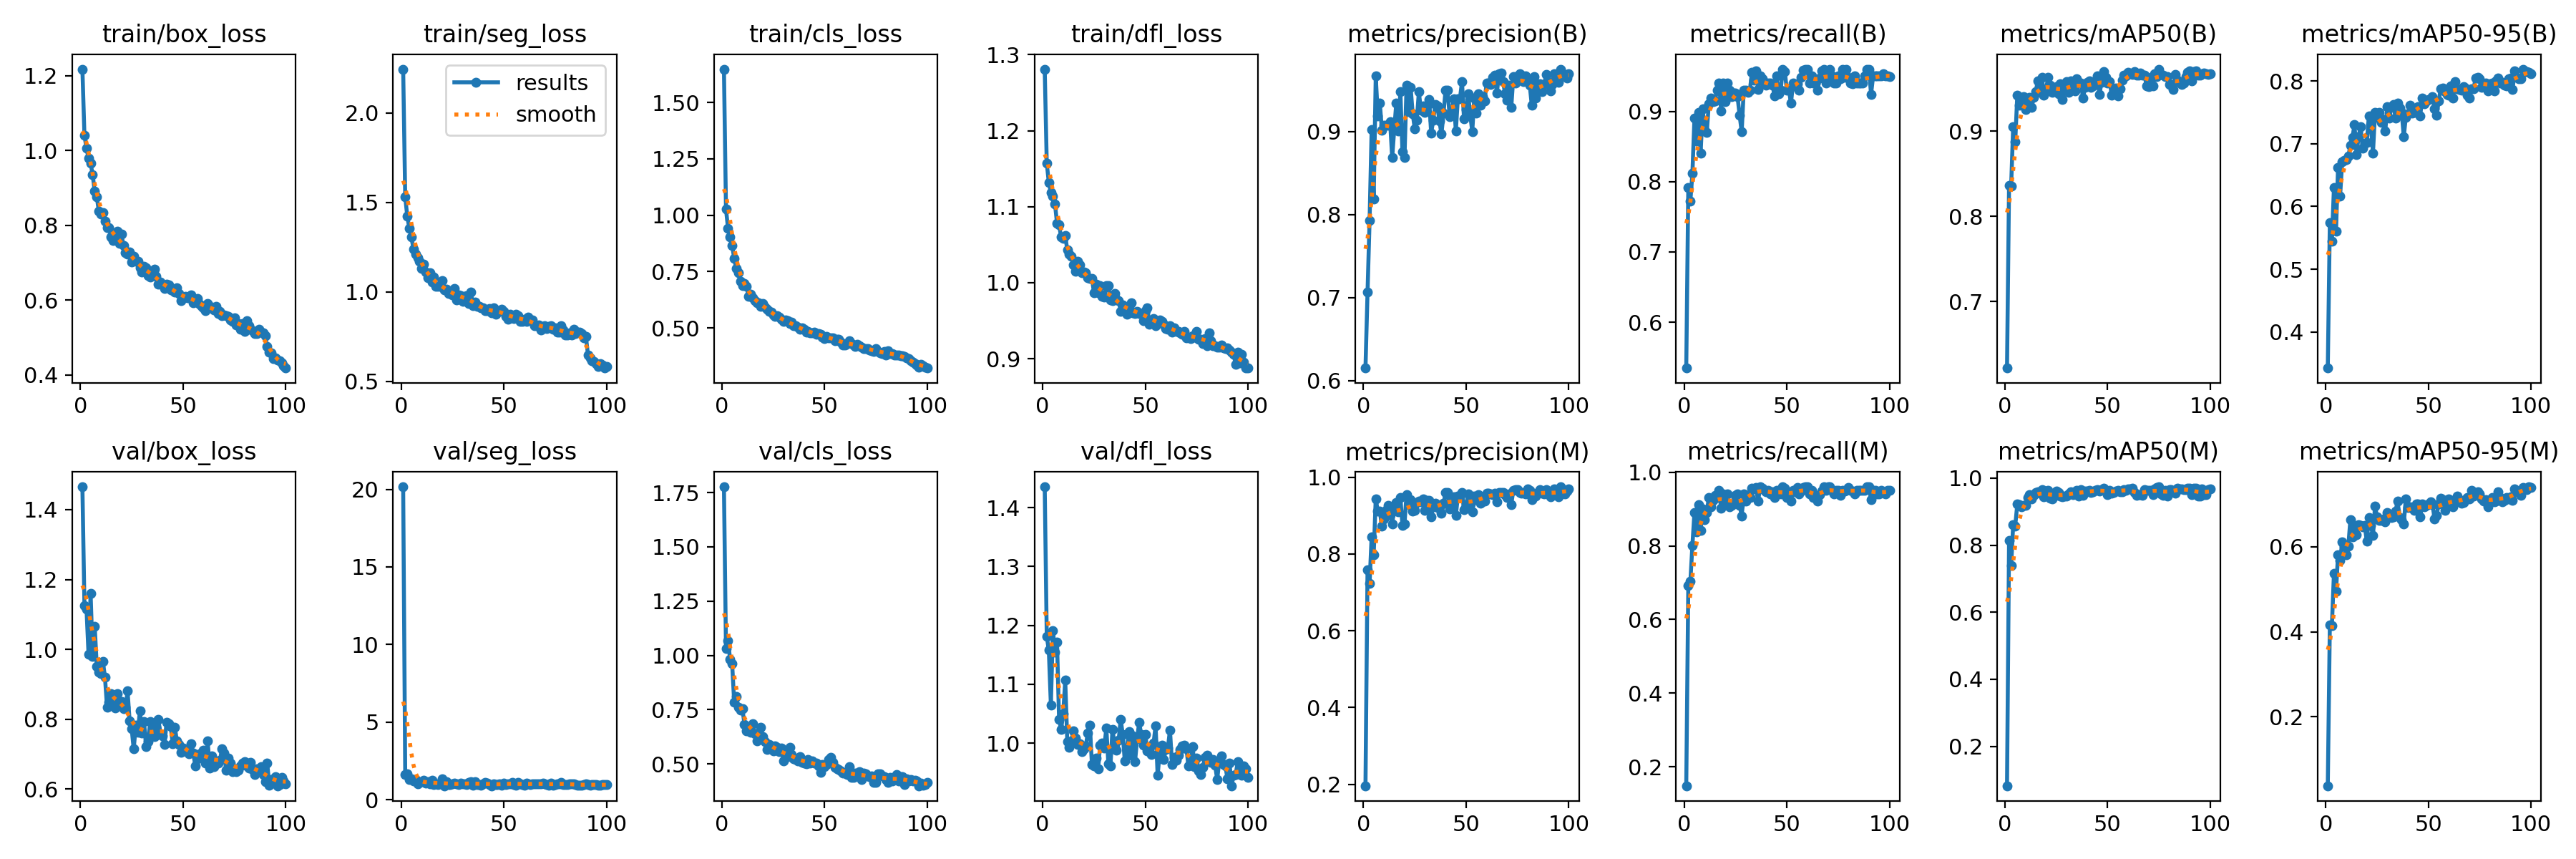

Source data for this figure (header and first rows):
epoch, time, train/box_loss, train/seg_loss, train/cls_loss, train/dfl_loss, metrics/precision(B), metrics/recall(B), metrics/mAP50(B), metrics/mAP50-95(B), metrics/precision(M), metrics/recall(M), metrics/mAP50(M), metrics/mAP50-95(M), val/box_loss, val/seg_loss, val/cls_loss, val/dfl_loss, lr/pg0, lr/pg1, lr/pg2
1, 21.53, 1.218, 2.245, 1.647, 1.281, 0.6149, 0.5346, 0.6219, 0.3422, 0.1964, 0.1485, 0.08252, 0.0379, 1.465, 20.16, 1.777, 1.435, 0.06739, 0.0003294, 0.0003294
2, 38.23, 1.04, 1.531, 1.026, 1.157, 0.7061, 0.7921, 0.8367, 0.5745, 0.7598, 0.6931, 0.8136, 0.4159, 1.126, 1.639, 1.031, 1.182, 0.03438, 0.0006562, 0.0006562
3, 54.77, 1.007, 1.423, 0.9421, 1.132, 0.7926, 0.7723, 0.835, 0.545, 0.724, 0.703, 0.7385, 0.4143, 1.115, 1.658, 1.069, 1.158, 0.001369, 0.0009764, 0.0009764
4, 71.14, 0.9788, 1.356, 0.9032, 1.119, 0.902, 0.8119, 0.9054, 0.6304, 0.845, 0.802, 0.8611, 0.5379, 0.985, 1.292, 0.981, 1.065, 0.0009703, 0.0009703, 0.0009703
5, 87.29, 0.9655, 1.308, 0.8661, 1.114, 0.8182, 0.8909, 0.8875, 0.5602, 0.7981, 0.8911, 0.858, 0.4949, 1.16, 1.346, 0.9606, 1.192, 0.0009604, 0.0009604, 0.0009604
6, 103.4, 0.9357, 1.241, 0.8083, 1.103, 0.9665, 0.8582, 0.9423, 0.6622, 0.9442, 0.8384, 0.9222, 0.5811, 0.979, 1.227, 0.7832, 1.155, 0.0009505, 0.0009505, 0.0009505
7, 119.5, 0.8911, 1.212, 0.7626, 1.078, 0.919, 0.8991, 0.9302, 0.6164, 0.9109, 0.911, 0.9208, 0.5677, 1.066, 1.294, 0.8088, 1.172, 0.0009406, 0.0009406, 0.0009406
8, 135.6, 0.8772, 1.19, 0.7442, 1.076, 0.934, 0.8405, 0.9363, 0.6712, 0.912, 0.8416, 0.9144, 0.611, 0.9521, 1.013, 0.7605, 1.04, 0.0009307, 0.0009307, 0.0009307
9, 152.5, 0.838, 1.171, 0.7069, 1.06, 0.9013, 0.904, 0.9408, 0.6741, 0.8722, 0.901, 0.919, 0.6016, 0.9338, 1.102, 0.7473, 1.023, 0.0009208, 0.0009208, 0.0009208
10, 172.1, 0.8307, 1.13, 0.6895, 1.058, 0.9074, 0.8729, 0.9252, 0.6742, 0.8915, 0.8713, 0.9185, 0.5814, 0.9304, 1.139, 0.7547, 1.05, 0.0009109, 0.0009109, 0.0009109
11, 195.1, 0.8352, 1.155, 0.6982, 1.062, 0.9071, 0.8704, 0.9303, 0.6801, 0.9142, 0.8911, 0.943, 0.6016, 0.9651, 1.264, 0.6828, 1.107, 0.000901, 0.000901, 0.000901
12, 217.8, 0.8122, 1.111, 0.6832, 1.043, 0.9073, 0.9109, 0.9395, 0.6971, 0.9273, 0.9307, 0.9509, 0.6634, 0.9196, 1.047, 0.6518, 1.002, 0.0008911, 0.0008911, 0.0008911
13, 241.3, 0.7939, 1.08, 0.6405, 1.038, 0.9117, 0.9196, 0.9277, 0.7097, 0.9015, 0.9064, 0.9381, 0.624, 0.8347, 1.16, 0.6634, 0.9928, 0.0008812, 0.0008812, 0.0008812
14, 259.6, 0.7942, 1.109, 0.6484, 1.034, 0.8683, 0.9141, 0.9395, 0.7303, 0.8777, 0.924, 0.9482, 0.6487, 0.8477, 1.03, 0.6458, 1.004, 0.0008713, 0.0008713, 0.0008713
15, 276.6, 0.7699, 1.055, 0.6331, 1.024, 0.9024, 0.9153, 0.9466, 0.6829, 0.9221, 0.9374, 0.9567, 0.6274, 0.8741, 1.269, 0.686, 1.021, 0.0008614, 0.0008614, 0.0008614
16, 293, 0.7594, 1.084, 0.6222, 1.015, 0.9339, 0.9307, 0.9592, 0.7117, 0.9339, 0.9307, 0.9592, 0.6519, 0.8677, 0.9854, 0.6393, 1.009, 0.0008515, 0.0008515, 0.0008515
17, 310.5, 0.7795, 1.032, 0.6118, 1.028, 0.9009, 0.9406, 0.9458, 0.7269, 0.9103, 0.9505, 0.9551, 0.6499, 0.8323, 1.022, 0.6052, 0.9981, 0.0008416, 0.0008416, 0.0008416
18, 327.5, 0.7844, 1.034, 0.6114, 1.023, 0.9479, 0.9012, 0.9628, 0.6932, 0.9479, 0.9012, 0.965, 0.647, 0.8735, 0.9927, 0.6276, 0.9995, 0.0008317, 0.0008317, 0.0008317
19, 344.8, 0.752, 1.033, 0.5963, 1.013, 0.8751, 0.9406, 0.9425, 0.7009, 0.8751, 0.9406, 0.944, 0.6492, 0.8502, 1.07, 0.6686, 0.9859, 0.0008218, 0.0008218, 0.0008218
20, 362, 0.7761, 1.065, 0.6081, 1.014, 0.8683, 0.9139, 0.9487, 0.7016, 0.8776, 0.9228, 0.9607, 0.6128, 0.8503, 1.338, 0.6271, 0.991, 0.0008119, 0.0008119, 0.0008119
21, 379.2, 0.7465, 1.011, 0.5939, 1.013, 0.9553, 0.9406, 0.9628, 0.7442, 0.9553, 0.9406, 0.9628, 0.6683, 0.8304, 0.9, 0.6035, 0.9954, 0.000802, 0.000802, 0.000802
22, 396.2, 0.7262, 1.017, 0.5841, 1.007, 0.9242, 0.9307, 0.9537, 0.7303, 0.929, 0.9066, 0.9397, 0.6505, 0.8347, 1.162, 0.5679, 1.017, 0.0007921, 0.0007921, 0.0007921
23, 412.3, 0.724, 0.9916, 0.5725, 1.006, 0.9527, 0.9208, 0.9451, 0.6845, 0.9425, 0.9109, 0.9377, 0.6257, 0.8804, 0.9819, 0.5892, 1.031, 0.0007822, 0.0007822, 0.0007822
24, 429, 0.7293, 0.9995, 0.5707, 1.006, 0.9213, 0.9266, 0.9505, 0.7504, 0.9115, 0.9174, 0.9456, 0.6952, 0.7956, 0.9539, 0.5829, 0.9632, 0.0007723, 0.0007723, 0.0007723
25, 445.4, 0.7021, 0.9843, 0.5592, 0.9868, 0.9034, 0.9265, 0.9524, 0.7421, 0.9131, 0.9364, 0.961, 0.67, 0.7722, 1, 0.56, 0.9614, 0.0007624, 0.0007624, 0.0007624
26, 461.5, 0.7171, 1.021, 0.5526, 0.9985, 0.9134, 0.9208, 0.9437, 0.7501, 0.9333, 0.9406, 0.9575, 0.6611, 0.7146, 1.056, 0.5831, 0.9748, 0.0007525, 0.0007525, 0.0007525
27, 477.6, 0.7051, 0.9547, 0.5542, 0.9872, 0.9476, 0.8945, 0.9552, 0.7343, 0.9382, 0.9109, 0.9462, 0.6614, 0.7838, 1.02, 0.575, 0.9566, 0.0007426, 0.0007426, 0.0007426
28, 496.3, 0.7049, 0.9827, 0.5497, 0.9966, 0.9254, 0.8713, 0.9368, 0.7387, 0.936, 0.8812, 0.9436, 0.665, 0.7618, 0.9853, 0.5553, 0.9965, 0.0007327, 0.0007327, 0.0007327
29, 515.8, 0.6874, 0.9799, 0.5373, 0.9824, 0.9311, 0.9307, 0.9507, 0.7206, 0.9441, 0.9406, 0.9469, 0.6588, 0.8246, 1.049, 0.5714, 1, 0.0007228, 0.0007228, 0.0007228
30, 532.7, 0.675, 0.9471, 0.5279, 0.9813, 0.923, 0.9307, 0.9578, 0.7589, 0.9132, 0.9208, 0.9471, 0.6808, 0.761, 1.015, 0.5137, 0.9914, 0.0007129, 0.0007129, 0.0007129
31, 549.6, 0.6911, 0.9761, 0.5349, 0.996, 0.9305, 0.9276, 0.9457, 0.7408, 0.9404, 0.9375, 0.9533, 0.6771, 0.7943, 1.03, 0.5494, 1.026, 0.000703, 0.000703, 0.000703
32, 566.2, 0.6862, 0.9795, 0.5338, 0.9964, 0.9388, 0.9307, 0.959, 0.7592, 0.9388, 0.9307, 0.959, 0.6684, 0.7223, 0.9919, 0.533, 0.9654, 0.0006931, 0.0006931, 0.0006931
33, 585.5, 0.6665, 0.9351, 0.5207, 0.9771, 0.8977, 0.9557, 0.9515, 0.7624, 0.8977, 0.9557, 0.9515, 0.6699, 0.7353, 1.109, 0.5758, 0.9609, 0.0006832, 0.0006832, 0.0006832
34, 608.4, 0.663, 0.9993, 0.5254, 0.976, 0.9138, 0.9446, 0.947, 0.7409, 0.9234, 0.9541, 0.9546, 0.6844, 0.793, 1.145, 0.5425, 1.023, 0.0006733, 0.0006733, 0.0006733
35, 631, 0.6761, 0.9237, 0.5098, 0.9856, 0.9325, 0.9578, 0.9617, 0.7651, 0.9325, 0.9578, 0.9629, 0.7072, 0.752, 0.9277, 0.5237, 0.9982, 0.0006634, 0.0006634, 0.0006634
36, 649.9, 0.6837, 0.9429, 0.5105, 0.9779, 0.9307, 0.9312, 0.9573, 0.7567, 0.9208, 0.9213, 0.947, 0.6678, 0.7505, 1.164, 0.5204, 0.9878, 0.0006535, 0.0006535, 0.0006535
37, 668.3, 0.6633, 0.92, 0.5031, 0.9764, 0.9127, 0.9505, 0.9567, 0.7499, 0.9222, 0.9604, 0.9654, 0.6637, 0.7768, 0.9738, 0.5129, 1.005, 0.0006436, 0.0006436, 0.0006436
38, 687.3, 0.6424, 0.9184, 0.4959, 0.9626, 0.8969, 0.9472, 0.9385, 0.7114, 0.9062, 0.957, 0.9495, 0.6537, 0.7996, 0.9865, 0.5324, 1.04, 0.0006337, 0.0006337, 0.0006337
39, 704.1, 0.6489, 0.9124, 0.5017, 0.9711, 0.9218, 0.9406, 0.9516, 0.7423, 0.9315, 0.9505, 0.9619, 0.7127, 0.7585, 0.9491, 0.5062, 1.015, 0.0006238, 0.0006238, 0.0006238
40, 721.1, 0.6403, 0.9115, 0.494, 0.9672, 0.9498, 0.9372, 0.9575, 0.7481, 0.9599, 0.947, 0.9615, 0.692, 0.7519, 1.028, 0.5026, 0.9698, 0.0006139, 0.0006139, 0.0006139
41, 740.1, 0.6312, 0.894, 0.4821, 0.9588, 0.95, 0.9406, 0.959, 0.7609, 0.96, 0.9505, 0.9635, 0.6933, 0.7281, 1.121, 0.5016, 0.9895, 0.000604, 0.000604, 0.000604
42, 759.4, 0.6431, 0.895, 0.4841, 0.9675, 0.9179, 0.9406, 0.9517, 0.7492, 0.9179, 0.9406, 0.9566, 0.6897, 0.7922, 1.091, 0.521, 1.02, 0.0005941, 0.0005941, 0.0005941
43, 776.8, 0.6402, 0.9064, 0.4799, 0.9738, 0.9221, 0.9378, 0.9531, 0.7501, 0.9318, 0.9471, 0.9593, 0.6854, 0.7863, 0.9895, 0.5035, 0.9791, 0.0005842, 0.0005842, 0.0005842
44, 794.5, 0.6267, 0.8836, 0.4787, 0.9608, 0.9395, 0.9223, 0.957, 0.7499, 0.9495, 0.9315, 0.9641, 0.6998, 0.779, 0.8992, 0.513, 1.012, 0.0005743, 0.0005743, 0.0005743
45, 813.7, 0.6273, 0.9129, 0.4805, 0.9592, 0.9005, 0.9505, 0.9648, 0.7595, 0.9005, 0.9505, 0.9648, 0.7011, 0.7296, 1.038, 0.502, 0.9689, 0.0005644, 0.0005644, 0.0005644
46, 836.4, 0.6227, 0.8745, 0.4719, 0.9622, 0.9397, 0.9253, 0.9426, 0.7447, 0.9504, 0.9477, 0.9616, 0.6696, 0.7779, 0.9994, 0.5046, 1.007, 0.0005545, 0.0005545, 0.0005545
47, 859.3, 0.6336, 0.8958, 0.4767, 0.9593, 0.9394, 0.9307, 0.9572, 0.7728, 0.9497, 0.9406, 0.9657, 0.7001, 0.7382, 0.9698, 0.4897, 1.035, 0.0005446, 0.0005446, 0.0005446
48, 880.3, 0.6181, 0.893, 0.4726, 0.9596, 0.9598, 0.9604, 0.9698, 0.7641, 0.9598, 0.9604, 0.9698, 0.6933, 0.7285, 1.033, 0.4606, 1.014, 0.0005347, 0.0005347, 0.0005347
49, 897, 0.5991, 0.9047, 0.46, 0.9503, 0.9148, 0.9567, 0.9627, 0.7687, 0.9148, 0.9567, 0.9627, 0.6964, 0.7049, 0.9485, 0.4963, 0.9961, 0.0005248, 0.0005248, 0.0005248
50, 914.1, 0.606, 0.8913, 0.4535, 0.9629, 0.9263, 0.9307, 0.9565, 0.7701, 0.9263, 0.9307, 0.951, 0.6998, 0.7173, 1.07, 0.4876, 1.015, 0.0005149, 0.0005149, 0.0005149
51, 930.8, 0.6104, 0.8627, 0.4632, 0.9667, 0.9457, 0.9307, 0.958, 0.7721, 0.9558, 0.9406, 0.9638, 0.7048, 0.7142, 0.9576, 0.4965, 0.9863, 0.000505, 0.000505, 0.000505
52, 947.7, 0.6066, 0.847, 0.4571, 0.9451, 0.9201, 0.9116, 0.9425, 0.7755, 0.9301, 0.9215, 0.9557, 0.6989, 0.7119, 1.021, 0.5186, 0.9944, 0.0004951, 0.0004951, 0.0004951
53, 964.6, 0.6087, 0.8766, 0.4553, 0.9492, 0.9, 0.9406, 0.9464, 0.7563, 0.9094, 0.9505, 0.9581, 0.6658, 0.7018, 1.045, 0.5293, 0.9805, 0.0004852, 0.0004852, 0.0004852
54, 984.8, 0.6138, 0.8549, 0.4571, 0.9527, 0.9404, 0.9368, 0.9504, 0.7453, 0.9503, 0.9467, 0.9619, 0.6742, 0.7301, 1.126, 0.5077, 0.9999, 0.0004753, 0.0004753, 0.0004753
55, 1002, 0.5939, 0.8509, 0.4446, 0.9439, 0.9222, 0.9391, 0.9411, 0.7678, 0.9416, 0.9584, 0.9646, 0.7009, 0.7023, 0.9899, 0.4855, 1.029, 0.0004654, 0.0004654, 0.0004654
56, 1019, 0.602, 0.8751, 0.4506, 0.9473, 0.9451, 0.9307, 0.9499, 0.7882, 0.9552, 0.9406, 0.9604, 0.714, 0.6665, 0.9534, 0.4768, 0.945, 0.0004555, 0.0004555, 0.0004555
57, 1036, 0.6052, 0.8679, 0.4486, 0.9514, 0.9319, 0.9483, 0.96, 0.7885, 0.9319, 0.9483, 0.96, 0.7102, 0.687, 1.112, 0.473, 0.9851, 0.0004456, 0.0004456, 0.0004456
58, 1053, 0.59, 0.8361, 0.4383, 0.9492, 0.9417, 0.9589, 0.966, 0.7828, 0.9417, 0.9589, 0.966, 0.6855, 0.701, 1.007, 0.4683, 0.9966, 0.0004357, 0.0004357, 0.0004357
59, 1069, 0.5845, 0.8364, 0.4252, 0.9457, 0.9371, 0.9604, 0.9646, 0.7785, 0.9371, 0.9604, 0.9646, 0.7034, 0.6984, 0.9815, 0.4589, 0.9727, 0.0004258, 0.0004258, 0.0004258
60, 1086, 0.5793, 0.8475, 0.4252, 0.9398, 0.9585, 0.9604, 0.9688, 0.7778, 0.9585, 0.9604, 0.9688, 0.7117, 0.712, 0.9373, 0.4581, 0.9894, 0.0004159, 0.0004159, 0.0004159
... 40 more rows
